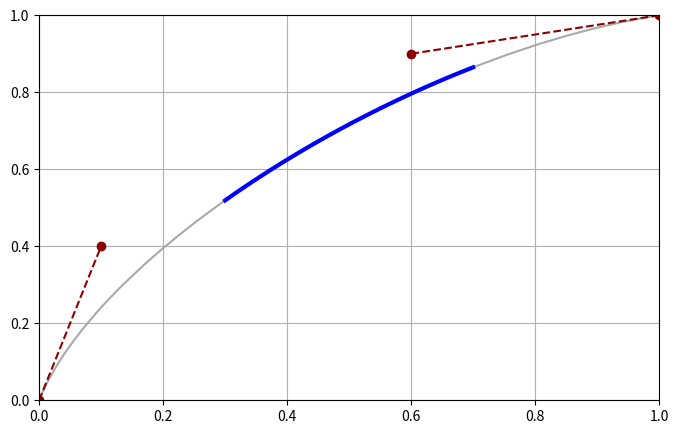

Write Python code to recreate this figure.
"""
Bezier curve calculation utilities.

This module provides cubic Bezier sampling tools for normalized curve segments.
The framework uses these functions to describe shaped parameter transitions,
such as non-linear pitch motion, amplitude envelopes, or other gesture-like
changes over normalized time.

The main public object is `BezierSegment`, which stores two control points and
can return either a full sampled curve or a cropped segment. Helper constructors
such as `s_curve()` and `c_curve()` provide commonly useful curve shapes.

Typical use:
    from bezierCalculator import BezierSegment, s_curve

    segment = s_curve()
    values = segment.arr(100)      # 100 y-values sampled by uniform x-position
    value = segment.idx(0.5)       # y-value at normalized x = 0.5
"""
import matplotlib.pyplot as plt
import numpy as np


def _cubic_bezier(u, P0, P1):
    """
    三次貝茲曲線公式（假設起點為 0，終點為 1）：
      B(u) = 3*(1-u)^2*u * P0 + 3*(1-u)*u^2 * P1 + u^3
    u 可為 ndarray
    """
    return 3 * ((1 - u) ** 2) * u * P0 + 3 * (1 - u) * (u ** 2) * P1 + (u ** 3)

def _bezier_x(u, x1, x2):
    """
    利用參數 u 計算 x 座標，控制點分別為 x1 與 1 - x2
    """
    return _cubic_bezier(u, x1, 1 - x2)

def _bezier_y(u, y1, y2):
    """
    利用參數 u 計算 y 座標，控制點分別為 y1 與 1 - y2
    """
    return _cubic_bezier(u, y1, 1 - y2)

def _find_u_for_x_vec(target_x, x1, x2, tol=1e-5, max_iter=100):
    """
    向量化版本的二分搜尋法：
    給定目標 x 值陣列 target_x，假設 _bezier_x(u) 在 u∈[0,1] 單調遞增，
    同時反求所有 target_x 對應的參數 u，使得 _bezier_x(u) 與 target_x 接近。
    """
    target_x = np.asarray(target_x)
    # 初始化 u_low 與 u_high 為與 target_x 形狀相同的陣列
    u_low = np.zeros_like(target_x)
    u_high = np.ones_like(target_x)
    u_mid = (u_low + u_high) / 2.0

    for i in range(max_iter):
        u_mid = (u_low + u_high) / 2.0
        x_val = _bezier_x(u_mid, x1, x2)  # 此處 x_val 為陣列
        diff = x_val - target_x
        # 更新 u_low 與 u_high：當 _bezier_x(u_mid) 小於 target_x，則 u_low = u_mid，否則更新 u_high
        mask = diff < 0
        u_low[mask] = u_mid[mask]
        u_high[~mask] = u_mid[~mask]
        # 若全部收斂則提早結束
        if np.all(np.abs(diff) < tol):
            break
    return u_mid

def _uniform_bezier(cp_1, cp_2, num_points=1000, include_x=False):
    """
    以 x 座標均勻取樣整條曲線（x, y皆假設在 [0,1]）
    透過向量化的二分搜尋法同時求出所有點的參數 u，再計算 y 值。
    """
    (x1, y1), (x2, y2) = cp_1, cp_2
    # 均勻產生 0~1 之間的目標 x 值
    target_xs = np.linspace(0, 1, num_points, endpoint=False)
    # 向量化反求所有 target_x 對應的 u 值
    u_vals = _find_u_for_x_vec(target_xs, x1, x2)
    ys = _bezier_y(u_vals, y1, y2)
    if include_x:
        return target_xs, ys
    else:
        return ys

def _sample_bezier_segment(cp_1, cp_2, x_start, x_end, num_points=1000, include_x=False):
    """
    在指定 x 區間 [x_start, x_end] 上均勻取樣 num_points 個點，
    先產生區間內均勻的目標 x 值，再向量化反求對應參數 u，最後計算 y 值。
    """
    (x1, y1), (x2, y2) = cp_1, cp_2
    target_xs = np.linspace(x_start, x_end, num_points, endpoint=False)
    u_vals = _find_u_for_x_vec(target_xs, x1, x2)
    ys = _bezier_y(u_vals, y1, y2)
    if include_x:
        return target_xs, ys
    else:
        return ys

def _find_y_by_x(cp_1, cp_2, x):
    """
    在指定 x 區間 [x_start, x_end] 上均勻取樣 num_points 個點，
    先產生區間內均勻的目標 x 值，再向量化反求對應參數 u，最後計算 y 值。
    """
    (x1, y1), (x2, y2) = cp_1, cp_2
    u = _find_u_for_x_vec(x, x1, x2)
    return _bezier_y(u, y1, y2)


class BezierSegment:
    def __init__(self, x1, y1, x2, y2):
        self._ctrl_pts = ((x1, y1), (x2, y2))

    def array(self, start=0., end=1., num_points=1000, include_x=False):
        return _sample_bezier_segment(*self._ctrl_pts, start, end, num_points=num_points, include_x=include_x)

    def idx(self, idx=0.5):
        return _find_y_by_x(*self._ctrl_pts, idx)

    def show(self, start=0., end=1.):
        plt.figure(figsize=(8, 5))
        xs_segment, ys_segment = self.array(start, end, 10000, True)
        xs_full, ys_full = _uniform_bezier(*self._ctrl_pts, num_points=10000, include_x=True)
        plt.plot(xs_full, ys_full, color='darkgrey')
        plt.plot(xs_segment, ys_segment, color='blue', linewidth=3)
        plt.plot([0, self._ctrl_pts[0][0]], [0, self._ctrl_pts[0][1]], 'o--', color='darkred')
        plt.plot([1, 1 - self._ctrl_pts[1][0]], [1, 1 - self._ctrl_pts[1][1]], 'o--', color='darkred')
        plt.xlim(0, 1)
        plt.ylim(0, 1)
        plt.grid(True)
        plt.show()


def s_curve(x, y=0.):
    return BezierSegment(x, y, x, y)

def c_curve(x, y=0., scaling=1.):
    return BezierSegment(x * scaling, y * scaling, (1 - x) * scaling, (1 - y) * scaling)


if __name__ == '__main__':
    cc = c_curve(0.2, 0.8, 0.5)
    cc.show(0.3, 0.7)
    print(cc.array(0.5, 0.51, 1))
    print(cc.idx(0.5))
